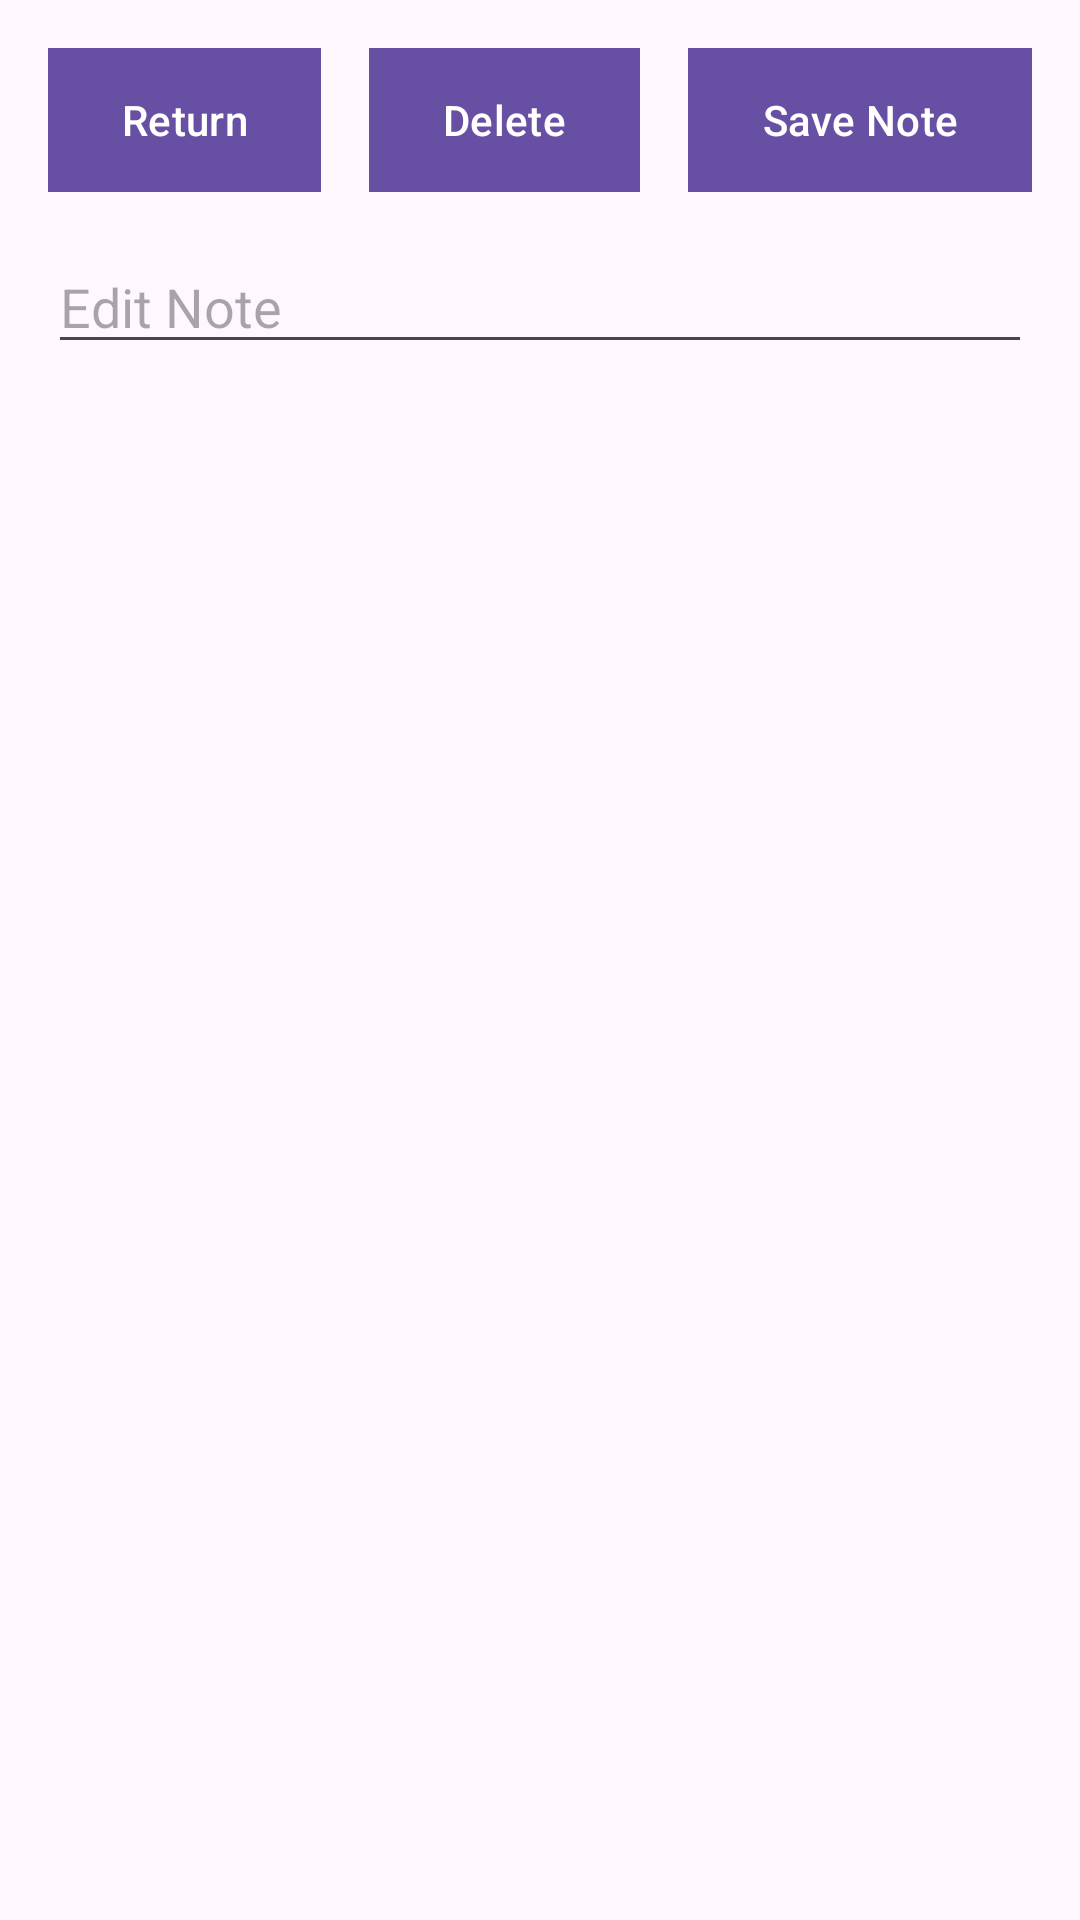

Layout XML and referenced resources for this Android screen:
<!-- AndroidManifest.xml: activity theme noAnimTheme -->
<!-- res/layout/activity_edit_note.xml -->
<LinearLayout xmlns:android="http://schemas.android.com/apk/res/android"
    android:layout_width="match_parent"
    android:layout_height="wrap_content"
    android:orientation="vertical">

    <LinearLayout
        android:layout_width="match_parent"
        android:layout_height="wrap_content"
        android:orientation="horizontal">
    <Button
        android:id="@+id/buttonHome"
        android:layout_width="wrap_content"
        android:layout_height="wrap_content"
        android:layout_marginTop="16dp"
        android:layout_weight="1"
        android:layout_marginLeft="16dp"
        android:background="@color/black"
        android:text="Return" />

        <Button
        android:id="@+id/buttonDelete"
            android:layout_marginTop="16dp"
            android:layout_weight="1"
        android:layout_marginLeft="16dp"
        android:layout_width="wrap_content"
        android:layout_height="wrap_content"
        android:background="@color/black"
        android:text="Delete" />

        <Button
            android:id="@+id/saveNoteButton"
            android:layout_width="wrap_content"
            android:layout_height="wrap_content"
            android:layout_marginLeft="16dp"
            android:layout_weight="1"
            android:layout_marginTop="16dp"
            android:layout_marginRight="16dp"
            android:background="@color/black"
            android:text="Save Note" />
    </LinearLayout>

        <EditText
            android:id="@+id/noteEditText"
            android:layout_width="match_parent"
            android:layout_height="wrap_content"
            android:layout_marginLeft="16dp"
            android:layout_marginTop="16dp"
            android:layout_marginRight="16dp"
            android:layout_marginBottom="16dp"
            android:layout_below="@+id/buttonDelete"
            android:hint="Edit Note" />

</LinearLayout>
<!-- resources referenced by this layout -->
<resources>
  <style name="noAnimTheme" parent="Theme.Material3.DayNight.NoActionBar">
          <item name="android:windowAnimationStyle">@null</item>
      </style>
  <!-- not gathered from this repository: default colours our renderer supplied (Android Studio template values) -->
  <color name="black">#FF000000</color>
</resources>
